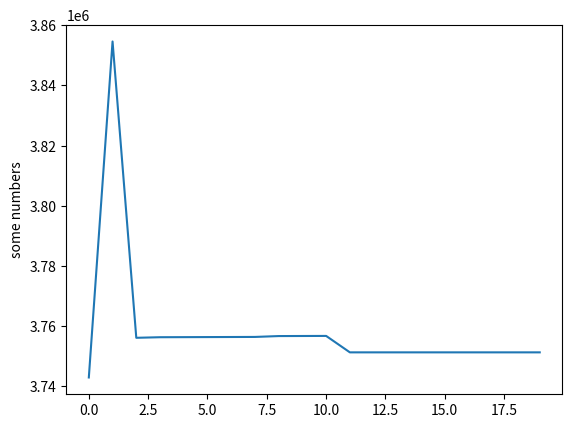

Write Python code to recreate this figure.
import matplotlib.pyplot as plt
plt.plot([3742880,
    3854592,
    3756072,
    3756264,
    3756288,
    3756312,
    3756336,
    3756360,
    3756648,
    3756672,
    3756696,
    3751232,
    3751232,
    3751232,
    3751232,
    3751232,
    3751232,
    3751232,
    3751232,
    3751232])
plt.ylabel('some numbers')
plt.show()
